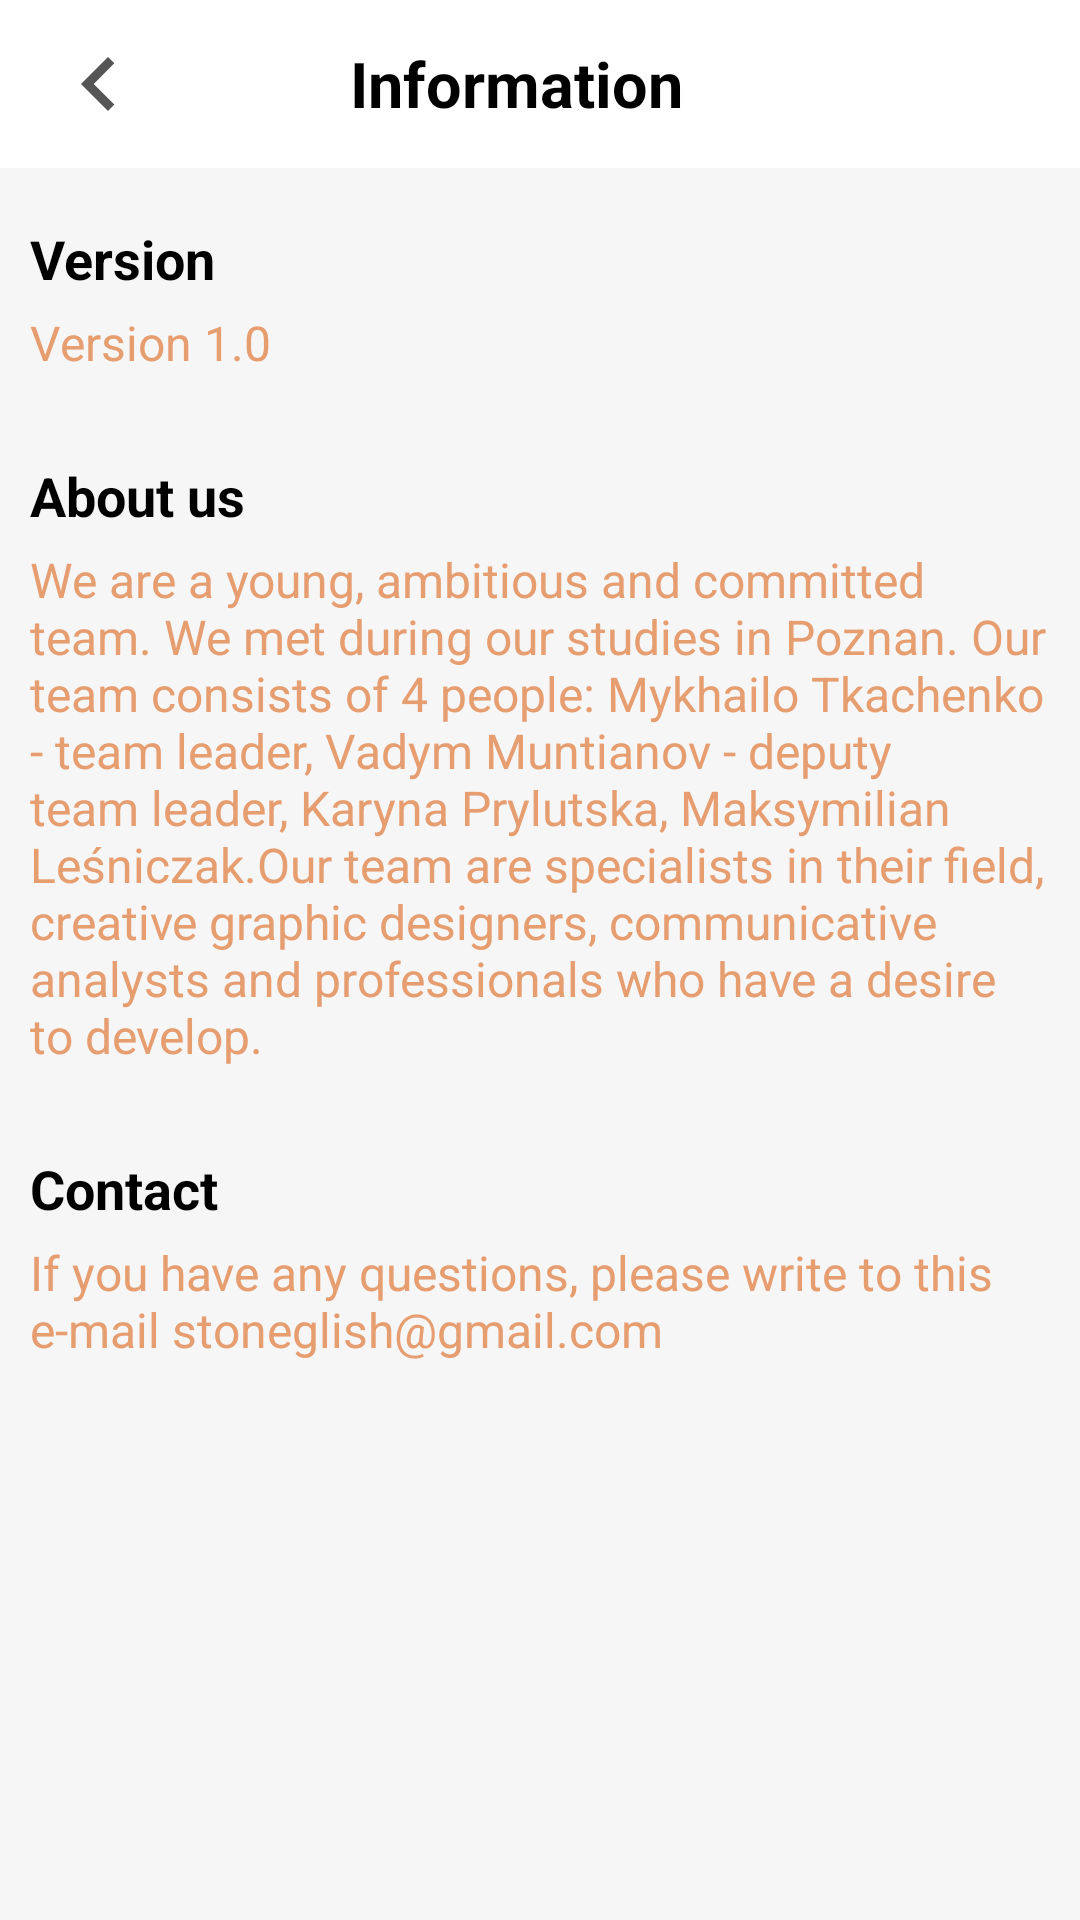

Produce the Android XML layout that renders to this screen, including the resource entries it uses.
<!-- AndroidManifest.xml: application theme Theme.Stoneglish -->
<!-- res/layout/fragment_information.xml -->
<?xml version="1.0" encoding="utf-8"?>
<FrameLayout xmlns:android="http://schemas.android.com/apk/res/android"
    xmlns:tools="http://schemas.android.com/tools"
    android:layout_width="match_parent"
    android:layout_height="match_parent"
    tools:context=".presentation.core.profile.information.InformationFragment">

    <LinearLayout
        android:layout_width="match_parent"
        android:layout_height="match_parent"
        android:orientation="vertical"
        android:background="@color/background_main">

        <LinearLayout
            android:layout_width="match_parent"
            android:layout_height="56dp"
            android:background="@color/white"
            android:orientation="horizontal">

            <ImageButton
                android:id="@+id/backArrow"
                android:layout_width="36dp"
                android:layout_height="36dp"
                android:layout_gravity="center"
                android:layout_marginStart="15dp"
                android:background="@android:color/transparent"
                android:contentDescription="@string/cd"
                android:scaleType="fitCenter"
                android:src="@drawable/ic_arrow_back" />

            <TextView
                android:layout_width="match_parent"
                android:layout_height="wrap_content"
                android:layout_gravity="center"
                android:layout_marginEnd="67dp"
                android:gravity="center"
                android:textSize="21sp"
                android:textStyle="bold"
                android:text="@string/info"
                android:textColor="@color/black"/>
        </LinearLayout>
        <LinearLayout
            android:layout_width="match_parent"
            android:layout_height="wrap_content"
            android:background="@drawable/profile_bot_layout_bg"
            android:orientation="vertical"
            android:paddingHorizontal="10dp"
            android:layout_marginTop="8dp"
            android:paddingTop="10dp"
            android:paddingLeft="20dp"
            android:paddingRight="20dp"
            android:paddingBottom="10dp">

            <TextView
                android:layout_width="wrap_content"
                android:layout_height="wrap_content"
                android:layout_marginBottom="5dp"
                android:text="@string/version"
                android:textColor="@color/black"
                android:textSize="@dimen/text_main"
                android:textStyle="bold" />

            <TextView
                android:id="@+id/accountInfoName"
                android:layout_width="wrap_content"
                android:layout_height="wrap_content"
                android:textColor="@color/alt_orange"
                android:textSize="@dimen/normal_text"
                android:text="@string/version_info"/>
        </LinearLayout>

        <LinearLayout
            android:layout_width="match_parent"
            android:layout_height="wrap_content"
            android:background="@drawable/profile_bot_layout_bg"
            android:orientation="vertical"
            android:paddingHorizontal="10dp"
            android:layout_marginTop="8dp"
            android:paddingTop="10dp"
            android:paddingLeft="20dp"
            android:paddingRight="20dp"
            android:paddingBottom="10dp">

            <TextView
                android:layout_width="wrap_content"
                android:layout_height="wrap_content"
                android:layout_marginBottom="5dp"
                android:text="@string/about_us"
                android:textColor="@color/black"
                android:textSize="@dimen/text_main"
                android:textStyle="bold" />

            <TextView
                android:id="@+id/aboutUs"
                android:layout_width="wrap_content"
                android:layout_height="wrap_content"
                android:textColor="@color/alt_orange"
                android:textSize="@dimen/normal_text"
                android:text="@string/about_info"/>
        </LinearLayout>

        <LinearLayout
            android:layout_width="match_parent"
            android:layout_height="wrap_content"
            android:background="@drawable/profile_bot_layout_bg"
            android:orientation="vertical"
            android:paddingHorizontal="10dp"
            android:layout_marginTop="8dp"
            android:paddingTop="10dp"
            android:paddingLeft="20dp"
            android:paddingRight="20dp"
            android:paddingBottom="10dp">

            <TextView
                android:layout_width="wrap_content"
                android:layout_height="wrap_content"
                android:layout_marginBottom="5dp"
                android:text="@string/contact"
                android:textColor="@color/black"
                android:textSize="@dimen/text_main"
                android:textStyle="bold" />

            <TextView
                android:id="@+id/contactInfo"
                android:layout_width="wrap_content"
                android:layout_height="wrap_content"
                android:textColor="@color/alt_orange"
                android:textSize="@dimen/normal_text"
                android:text="@string/contact_info"/>
        </LinearLayout>

    </LinearLayout>
</FrameLayout>
<!-- resources referenced by this layout -->
<resources>
  <color name="alt_orange">#E69D6F</color>
  <color name="background_main">#F6F6F6</color>
  <color name="black">#FF000000</color>
  <color name="white">#FFFFFFFF</color>
  <dimen name="normal_text">16sp</dimen>
  <dimen name="text_main">18sp</dimen>
  <!-- drawable ic_arrow_back (drawable) -->
  <vector xmlns:android="http://schemas.android.com/apk/res/android"
      android:width="24dp"
      android:height="24dp"
      android:viewportWidth="24"
      android:viewportHeight="24">
    <path
        android:fillColor="#555555"
        android:pathData="M15.41,16.58L10.83,12L15.41,7.41L14,6L8,12L14,18L15.41,16.58Z"/>
  </vector>
  <string name="about_info">We are a young, ambitious and committed team. We met during our studies in Poznan. Our team consists of 4 people: Mykhailo Tkachenko - team leader, Vadym Muntianov - deputy team leader, Karyna Prylutska, Maksymilian Leśniczak.Our team are specialists in their field, creative graphic designers, communicative analysts and professionals who have a desire to develop.</string>
  <string name="about_us">About us</string>
  <string name="cd">CD</string>
  <string name="contact">Contact</string>
  <string name="contact_info">If you have any questions, please write to this e-mail stoneglish@gmail.com</string>
  <string name="info">Information</string>
  <string name="version">Version</string>
  <string name="version_info">Version 1.0</string>
  <style name="Theme.Stoneglish" parent="Theme.MaterialComponents.DayNight.NoActionBar">
          
          <item name="colorPrimary">@color/main_green</item>
          <item name="colorPrimaryVariant">@color/main_green</item>
          <item name="colorOnPrimary">@color/white</item>
          
          <item name="colorSecondary">@color/main_green</item>
          <item name="colorSecondaryVariant">@color/teal_700</item>
          <item name="colorOnSecondary">@color/black</item>
          
          <item name="android:statusBarColor">?attr/colorPrimaryVariant</item>
          
      </style>
  <color name="main_green">#168C85</color>
  <color name="teal_700">#FF018786</color>
</resources>
